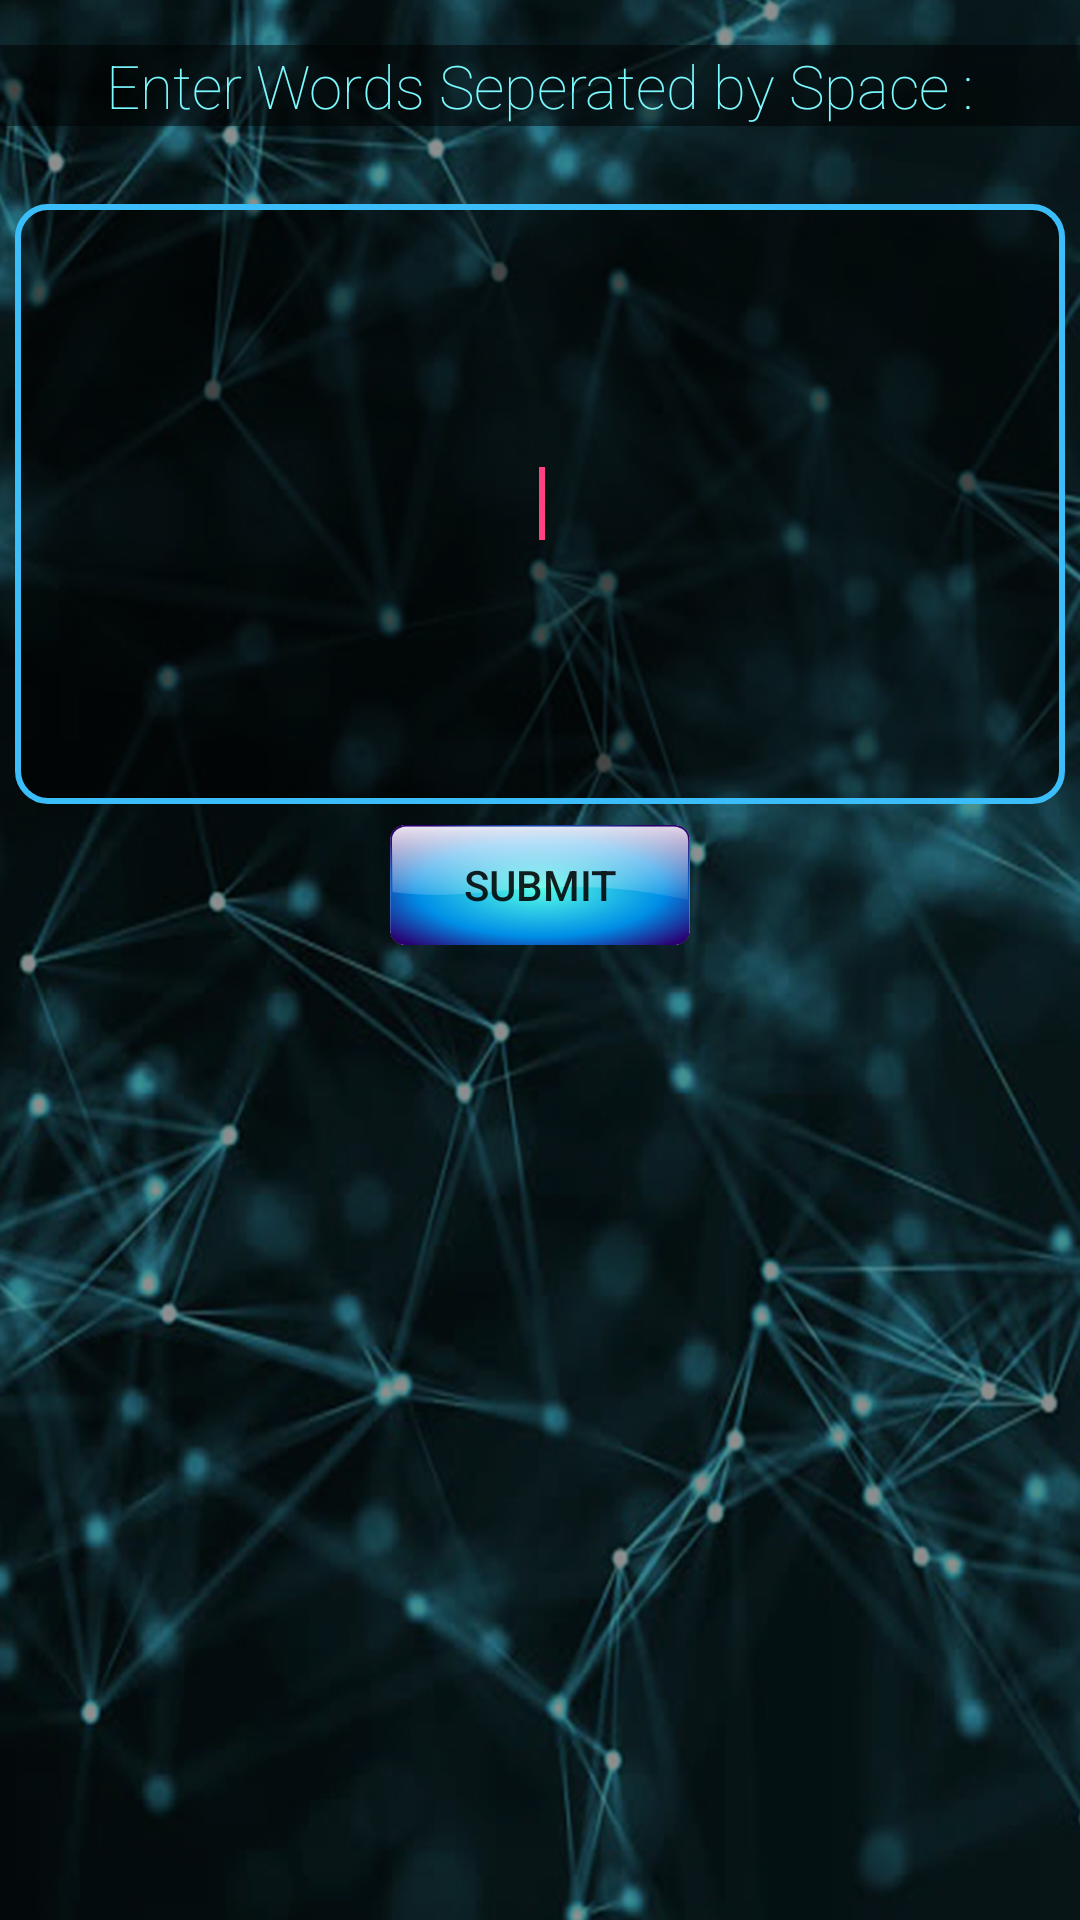

The Android layout XML behind this screen, and the referenced resources:
<!-- AndroidManifest.xml: application theme AppTheme -->
<!-- res/layout/activity_user_input.xml -->
<?xml version="1.0" encoding="utf-8"?>
<android.support.constraint.ConstraintLayout xmlns:android="http://schemas.android.com/apk/res/android"
    xmlns:app="http://schemas.android.com/apk/res-auto"
    xmlns:tools="http://schemas.android.com/tools"
    android:layout_width="match_parent"
    android:layout_height="match_parent"
    tools:context="com.inc.game.memoryTestGame.user_input">

    <RelativeLayout
        android:layout_width="wrap_content"
        android:layout_height="wrap_content"
        android:background="@drawable/bg1"
        android:clipToPadding="false"
        android:orientation="vertical"
        android:paddingBottom="4dp"
        app:layout_constraintLeft_toLeftOf="parent"
        app:layout_constraintRight_toRightOf="parent"
        app:layout_constraintHorizontal_bias="0.0"
        app:layout_constraintBottom_toBottomOf="parent"
        app:layout_constraintTop_toTopOf="parent"
        app:layout_constraintVertical_bias="1.0">

        <TextView
        android:layout_width="fill_parent"
        android:layout_height="wrap_content"
            android:background="#80000000"
            android:fontFamily="sans-serif-thin"
        android:gravity="center_horizontal"
        android:layout_marginTop="15dp"
        android:textColor="#7bfaff"
        android:textSize="20sp"
        android:text="Enter Words Seperated by Space :"/>
        <LinearLayout
            android:orientation="vertical"
            android:layout_width="match_parent"
            android:layout_height="wrap_content"
            android:gravity="center_horizontal" >
        <EditText
            android:id="@+id/userInput"
            android:digits="abcdefghijklmnopqrstuvwxyz "
            android:textColor="#ffffff"
            android:background="@layout/rounded_border_edittext"
            android:layout_width="350dp"
            android:layout_height="200dp"
            android:layout_marginTop="68dp"
            android:inputType="textAutoCorrect|textMultiLine"
            android:gravity="center">
        <requestFocus />
        </EditText>
        </LinearLayout>
        <Button
        android:id="@+id/submittBtn"
        android:layout_width="100dp"
        android:layout_height="40dp"
        android:layout_marginTop="275dp"
        android:text="Submit"
        android:onClick="submittButtonFunction"
            android:background="@drawable/button_bg"
        android:layout_centerHorizontal="true" />
    </RelativeLayout>

</android.support.constraint.ConstraintLayout>
<!-- res/layout/rounded_border_edittext.xml (included above) -->
<selector xmlns:android="http://schemas.android.com/apk/res/android">
    <item>
        <shape android:shape="rectangle">
            <solid android:color="#80000000"/>
            <corners android:radius="10dp" />
            <stroke
                android:width="2dp"
                android:color="#3bbdfa"
                />
        </shape>
    </item>
</selector>
<!-- resources referenced by this layout -->
<resources>
  <!-- drawable bg1: jpg bitmap (drawable, 364041 bytes) -->
  <!-- drawable button_bg: png bitmap (drawable, 34128 bytes) -->
  <style name="AppTheme" parent="Theme.AppCompat.Light.NoActionBar">
          
          <item name="colorPrimary">@color/colorPrimary</item>
          <item name="colorPrimaryDark">@color/colorPrimaryDark</item>
          <item name="colorAccent">@color/colorAccent</item>
      </style>
  <color name="colorPrimary">#3F51B5</color>
  <color name="colorPrimaryDark">#303F9F</color>
  <color name="colorAccent">#FF4081</color>
</resources>
